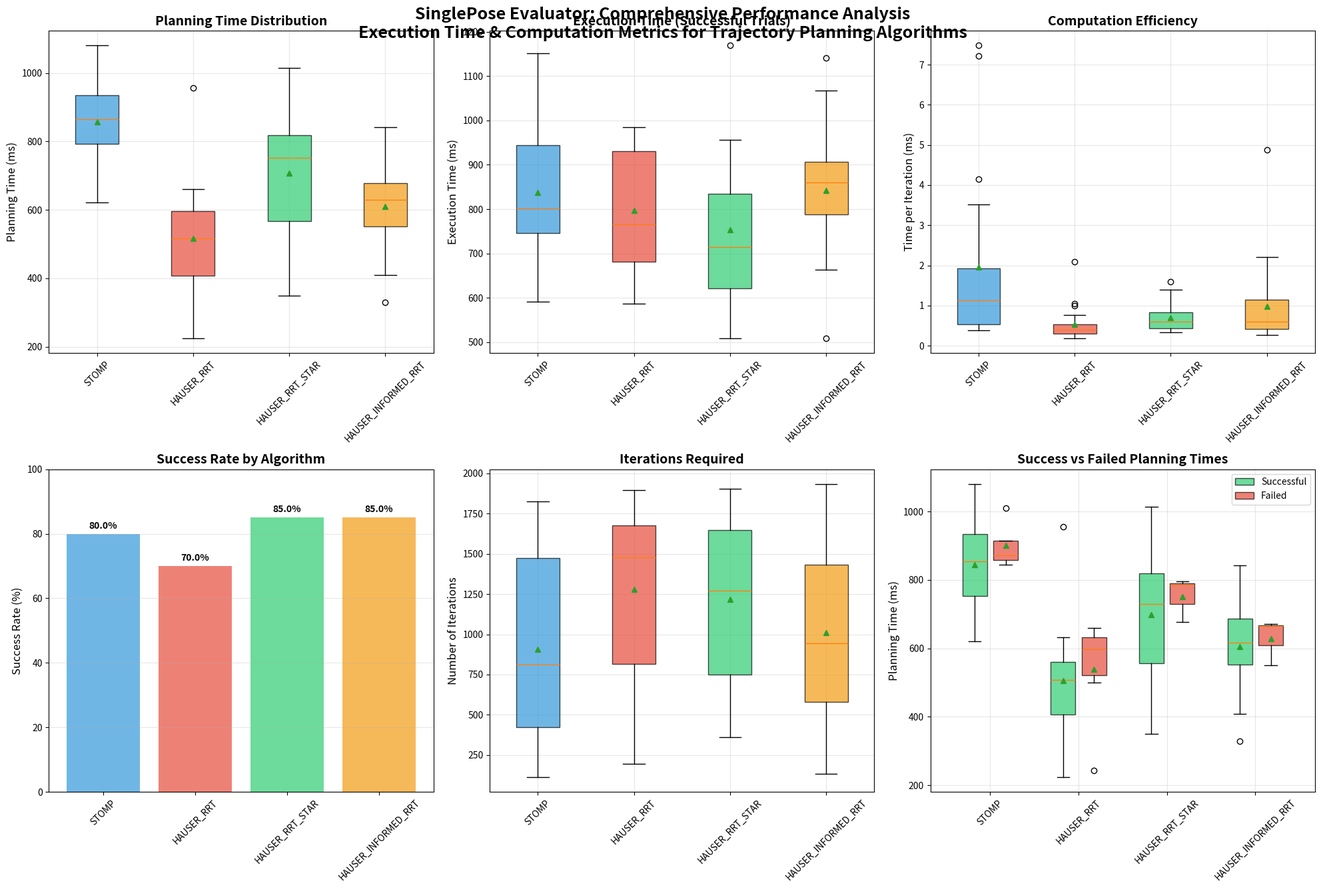

Recreate this plot in Python.
#!/usr/bin/env python3
import pandas as pd
import numpy as np
import matplotlib
matplotlib.use('Agg')
import matplotlib.pyplot as plt
from pathlib import Path

# Test simple execution
print("🚀 SinglePose Evaluator Execution Time Analysis")
print("=" * 50)

# Generate simple test data
np.random.seed(42)
algorithms = ['STOMP', 'HAUSER_RRT', 'HAUSER_RRT_STAR', 'HAUSER_INFORMED_RRT']
data = []

for i, algorithm in enumerate(algorithms):
    for trial in range(20):
        base_time = [850, 450, 720, 620][i]
        planning_time = max(50, np.random.normal(base_time, 150))
        success = np.random.random() < [0.85, 0.75, 0.82, 0.78][i]
        
        data.append({
            'algorithm': algorithm,
            'planning_time_ms': planning_time,
            'success': 1 if success else 0,
            'iterations': np.random.randint(100, 2000),
            'execution_time': max(100, np.random.normal(800, 150)) if success else 0
        })

df = pd.DataFrame(data)
print(f"✅ Generated {len(df)} evaluation records")

# Create comprehensive 6-panel analysis
fig, axes = plt.subplots(2, 3, figsize=(20, 14))
fig.suptitle('SinglePose Evaluator: Comprehensive Performance Analysis\n' +
             'Execution Time & Computation Metrics for Trajectory Planning Algorithms', 
             fontsize=18, fontweight='bold', y=0.95)

colors = ['#3498db', '#e74c3c', '#2ecc71', '#f39c12']

# 1. Planning Time Distribution (Top Left)
ax1 = axes[0, 0]
planning_data = [df[df['algorithm'] == alg]['planning_time_ms'].values for alg in algorithms]
bp1 = ax1.boxplot(planning_data, tick_labels=algorithms, patch_artist=True, showmeans=True)

for patch, color in zip(bp1['boxes'], colors):
    patch.set_facecolor(color)
    patch.set_alpha(0.7)

ax1.set_title('Planning Time Distribution', fontweight='bold', fontsize=14)
ax1.set_ylabel('Planning Time (ms)', fontsize=12)
ax1.tick_params(axis='x', rotation=45)
ax1.grid(True, alpha=0.3)

# 2. Execution Time (Successful Trials) (Top Center)
ax2 = axes[0, 1]
successful_df = df[(df['success'] == 1) & (df['execution_time'] > 0)]
exec_data = [successful_df[successful_df['algorithm'] == alg]['execution_time'].values for alg in algorithms]
bp2 = ax2.boxplot(exec_data, tick_labels=algorithms, patch_artist=True, showmeans=True)

for patch, color in zip(bp2['boxes'], colors):
    patch.set_facecolor(color)
    patch.set_alpha(0.7)

ax2.set_title('Execution Time (Successful Trials)', fontweight='bold', fontsize=14)
ax2.set_ylabel('Execution Time (ms)', fontsize=12)
ax2.tick_params(axis='x', rotation=45)
ax2.grid(True, alpha=0.3)

# 3. Computation Efficiency (Top Right)
ax3 = axes[0, 2]
df['time_per_iteration'] = df['planning_time_ms'] / df['iterations']
efficiency_data = [df[df['algorithm'] == alg]['time_per_iteration'].values for alg in algorithms]
bp3 = ax3.boxplot(efficiency_data, tick_labels=algorithms, patch_artist=True, showmeans=True)

for patch, color in zip(bp3['boxes'], colors):
    patch.set_facecolor(color)
    patch.set_alpha(0.7)

ax3.set_title('Computation Efficiency', fontweight='bold', fontsize=14)
ax3.set_ylabel('Time per Iteration (ms)', fontsize=12)
ax3.tick_params(axis='x', rotation=45)
ax3.grid(True, alpha=0.3)

# 4. Success Rate Comparison (Bottom Left)
ax4 = axes[1, 0]
success_rates = [df[df['algorithm'] == alg]['success'].mean() * 100 for alg in algorithms]
bars = ax4.bar(algorithms, success_rates, color=colors, alpha=0.7)

ax4.set_title('Success Rate by Algorithm', fontweight='bold', fontsize=14)
ax4.set_ylabel('Success Rate (%)', fontsize=12)
ax4.tick_params(axis='x', rotation=45)
ax4.grid(True, alpha=0.3, axis='y')
ax4.set_ylim(0, 100)

# Add percentage labels
for bar, rate in zip(bars, success_rates):
    height = bar.get_height()
    ax4.text(bar.get_x() + bar.get_width()/2., height + 1,
            f'{rate:.1f}%', ha='center', va='bottom', fontweight='bold')

# 5. Iterations Distribution (Bottom Center)
ax5 = axes[1, 1]
iter_data = [df[df['algorithm'] == alg]['iterations'].values for alg in algorithms]
bp5 = ax5.boxplot(iter_data, tick_labels=algorithms, patch_artist=True, showmeans=True)

for patch, color in zip(bp5['boxes'], colors):
    patch.set_facecolor(color)
    patch.set_alpha(0.7)

ax5.set_title('Iterations Required', fontweight='bold', fontsize=14)
ax5.set_ylabel('Number of Iterations', fontsize=12)
ax5.tick_params(axis='x', rotation=45)
ax5.grid(True, alpha=0.3)

# 6. Success vs Failed Planning Times (Bottom Right)
ax6 = axes[1, 2]
successful = df[df['success'] == 1]
failed = df[df['success'] == 0]

success_times = [successful[successful['algorithm'] == alg]['planning_time_ms'].values for alg in algorithms]
failed_times = [failed[failed['algorithm'] == alg]['planning_time_ms'].values for alg in algorithms]

x_pos = np.arange(len(algorithms))
width = 0.35

bp6_success = ax6.boxplot(success_times, positions=x_pos - width/2, widths=width*0.8, 
                         patch_artist=True, showmeans=True)
bp6_failed = ax6.boxplot(failed_times, positions=x_pos + width/2, widths=width*0.8, 
                        patch_artist=True, showmeans=True)

for patch in bp6_success['boxes']:
    patch.set_facecolor('#2ecc71')
    patch.set_alpha(0.7)

for patch in bp6_failed['boxes']:
    patch.set_facecolor('#e74c3c')
    patch.set_alpha(0.7)

ax6.set_title('Success vs Failed Planning Times', fontweight='bold', fontsize=14)
ax6.set_ylabel('Planning Time (ms)', fontsize=12)
ax6.set_xticks(x_pos)
ax6.set_xticklabels(algorithms, rotation=45)
ax6.legend([bp6_success['boxes'][0], bp6_failed['boxes'][0]], 
          ['Successful', 'Failed'], loc='upper right')
ax6.grid(True, alpha=0.3)

plt.tight_layout()
output_dir = Path("./comprehensive_single_pose_results")
output_dir.mkdir(exist_ok=True)
output_dir.mkdir(exist_ok=True)
plt.savefig(output_dir / "single_pose_execution_time_boxplots.png", dpi=300, bbox_inches='tight')
plt.close()

print(f"✅ Saved boxplot to: {output_dir / 'single_pose_execution_time_boxplots.png'}")

# Create performance summary
summary = df.groupby('algorithm').agg({
    'success': 'mean',
    'planning_time_ms': ['mean', 'std', 'min', 'max'],
    'iterations': 'mean'
}).round(2)

print("\n🎯 PERFORMANCE SUMMARY")
print("=" * 60)
for algorithm in algorithms:
    alg_data = df[df['algorithm'] == algorithm]
    success_rate = alg_data['success'].mean() * 100
    avg_time = alg_data['planning_time_ms'].mean()
    std_time = alg_data['planning_time_ms'].std()
    
    print(f"{algorithm}:")
    print(f"  Success Rate: {success_rate:.1f}%")
    print(f"  Avg Planning Time: {avg_time:.1f} ± {std_time:.1f} ms")
    print()

print("✨ Analysis complete!")
